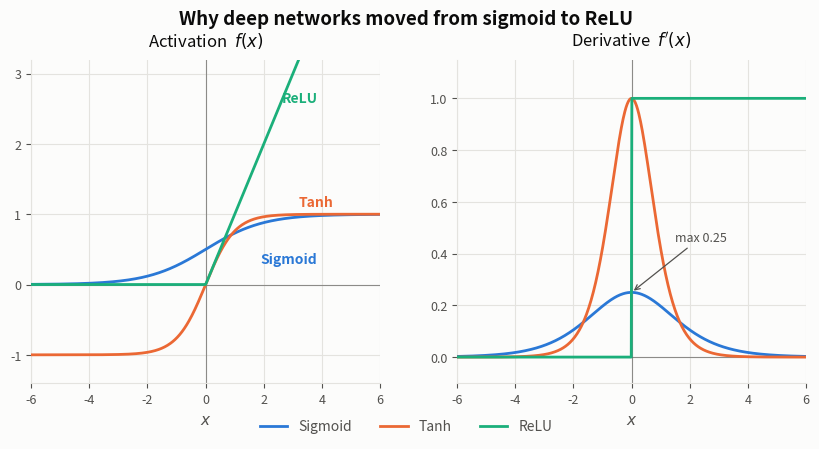

Source code (Python): (Note: this script raises an exception after producing the figure.)
"""
ELEC 576 / COMP 576 - Assignment 0, Task 4
A figure of my own: three activation functions and their derivatives.

The right-hand panel is the point of the figure - sigmoid's gradient peaks at
0.25 and decays to zero in both tails, which is the vanishing-gradient problem
that motivates ReLU in deep networks.
"""
import matplotlib
matplotlib.use("Agg")
import numpy as np
import matplotlib.pyplot as plt

SURFACE = "#fcfcfb"
INK     = "#0b0b0b"
MUTED   = "#52514e"
GRID    = "#e4e3df"
SERIES  = ["#2a78d6", "#eb6834", "#1baf7a"]      # blue, orange, aqua

x = np.linspace(-6, 6, 600)

sigmoid  = 1 / (1 + np.exp(-x))
tanh     = np.tanh(x)
relu     = np.maximum(0, x)

d_sigmoid = sigmoid * (1 - sigmoid)
d_tanh    = 1 - tanh**2
d_relu    = (x > 0).astype(float)

names  = ["Sigmoid", "Tanh", "ReLU"]
funcs  = [sigmoid, tanh, relu]
derivs = [d_sigmoid, d_tanh, d_relu]

fig, axes = plt.subplots(1, 2, figsize=(10, 4.2), facecolor=SURFACE)
fig.subplots_adjust(wspace=0.22)

for ax, ys, title, ylim in [
    (axes[0], funcs,  "Activation  $f(x)$",         (-1.4, 3.2)),
    (axes[1], derivs, "Derivative  $f^{\\prime}(x)$", (-0.1, 1.15)),
]:
    ax.set_facecolor(SURFACE)
    ax.grid(True, color=GRID, linewidth=0.8, zorder=0)
    ax.set_axisbelow(True)
    ax.axhline(0, color=MUTED, linewidth=0.8, alpha=0.6, zorder=1)
    ax.axvline(0, color=MUTED, linewidth=0.8, alpha=0.6, zorder=1)
    for y, colour, name in zip(ys, SERIES, names):
        ax.plot(x, y, color=colour, linewidth=2.0, label=name, zorder=3)
    ax.set_ylim(*ylim)
    ax.set_xlim(-6, 6)
    ax.set_title(title, color=INK, fontsize=12, pad=10)
    ax.set_xlabel("$x$", color=MUTED, fontsize=11)
    ax.tick_params(colors=MUTED, labelsize=9)
    for spine in ("top", "right"):
        ax.spines[spine].set_visible(False)
    for spine in ("left", "bottom"):
        ax.spines[spine].set_color(GRID)

# direct labels, placed where the curves are furthest apart
axes[0].annotate("ReLU",    xy=(2.6, 2.6),  color=SERIES[2], fontsize=10, weight="bold")
axes[0].annotate("Tanh",    xy=(3.2, 1.12), color=SERIES[1], fontsize=10, weight="bold")
axes[0].annotate("Sigmoid", xy=(1.9, 0.30), color=SERIES[0], fontsize=10, weight="bold")

axes[1].annotate("max 0.25", xy=(0, 0.25), xytext=(1.5, 0.45),
                 color=MUTED, fontsize=9,
                 arrowprops=dict(arrowstyle="->", color=MUTED, linewidth=0.9))

handles, labels = axes[0].get_legend_handles_labels()
fig.legend(handles, labels, loc="lower center", ncol=3, frameon=False,
           fontsize=10, labelcolor=MUTED, bbox_to_anchor=(0.5, -0.04))

fig.suptitle("Why deep networks moved from sigmoid to ReLU",
             color=INK, fontsize=13.5, weight="bold", y=1.0)

fig.savefig("figures/task4.png", dpi=200, bbox_inches="tight", facecolor=SURFACE)
print("saved figures/task4.png")
